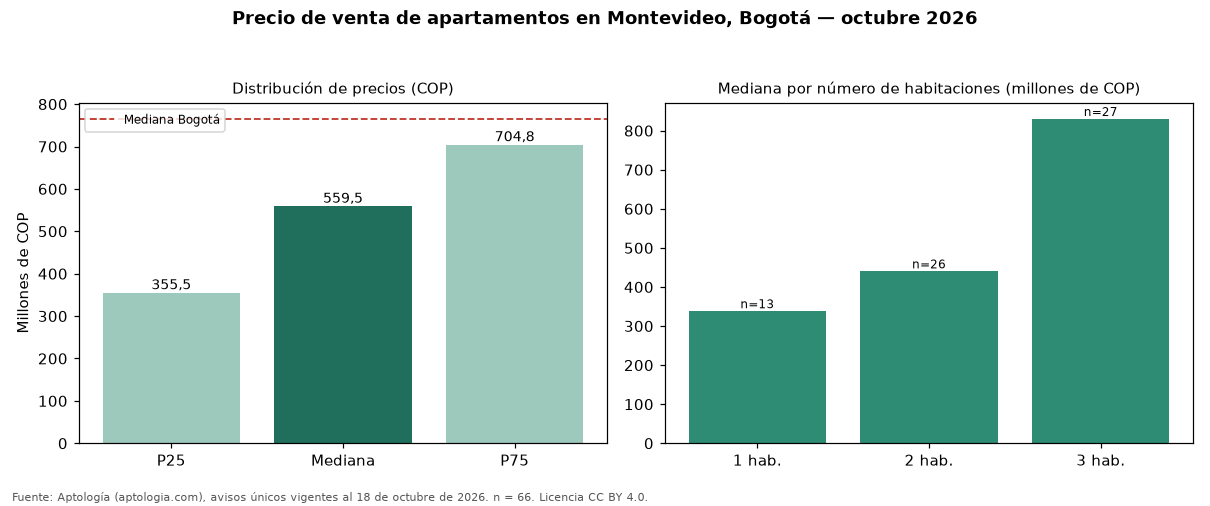

Data behind this chart, as committed beside it:
seccion, metrica, valor_cop, n
precio, p25, 355500000, 66
precio, mediana, 559500000, 66
precio, p75, 704750000, 66
cop_por_m2, p25, 8257395, 66
cop_por_m2, mediana, 9094517, 66
cop_por_m2, p75, 9850643, 66
area, area_mediana_m2, 58.3, 66
habitaciones, 1, 338000000, 13
habitaciones, 2, 440000000, 26
habitaciones, 3, 830000000, 27
administracion, mediana, 252900, 59
estrato, moda, 4, 
parqueadero, porcentaje_con_parqueadero, 59.1, 66
ciudad, mediana_ciudad, 765000000, 33308
ciudad, mediana_cop_por_m2_ciudad, 7407407, 33308
